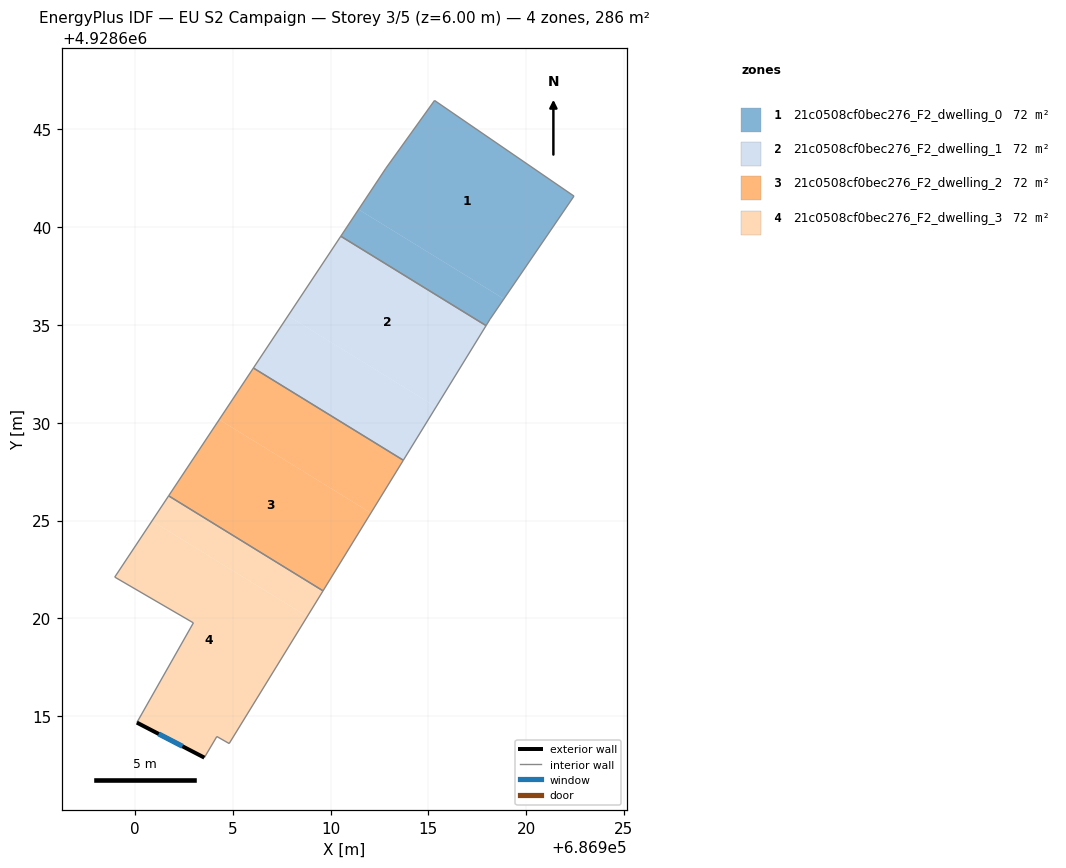
=== STOREY PLAN SPEC (per zone: floor XY polygon, exterior-wall plan segments, windows/doors) ===
zone 1: 21c0508cf0bec276_F2_dwelling_0  (71.6 m²)
  floor: (686922.45, 4928641.59) (686918.86, 4928636.33) (686911.43, 4928640.91) (686912.83, 4928643.01) (686915.32, 4928646.48)
  floor: (686918.86, 4928636.33) (686918.16, 4928635.30) (686917.95, 4928634.97) (686910.52, 4928639.54) (686911.43, 4928640.91)
  interior walls: 6
zone 2: 21c0508cf0bec276_F2_dwelling_1  (71.6 m²)
  floor: (686917.95, 4928634.97) (686915.40, 4928630.81) (686907.83, 4928635.47) (686910.52, 4928639.54)
  floor: (686915.40, 4928630.81) (686913.72, 4928628.08) (686906.06, 4928632.80) (686907.83, 4928635.47)
  interior walls: 4
zone 3: 21c0508cf0bec276_F2_dwelling_2  (71.6 m²)
  floor: (686913.72, 4928628.08) (686912.06, 4928625.39) (686904.31, 4928630.16) (686906.06, 4928632.80)
  floor: (686912.06, 4928625.39) (686909.61, 4928621.41) (686901.72, 4928626.26) (686904.31, 4928630.16)
  interior walls: 4
zone 4: 21c0508cf0bec276_F2_dwelling_3  (71.6 m²)
  floor: (686909.61, 4928621.41) (686908.81, 4928620.10) (686900.87, 4928624.98) (686901.72, 4928626.26)
  floor: (686908.81, 4928620.10) (686904.82, 4928613.60) (686904.19, 4928613.96) (686903.55, 4928612.88) (686900.10, 4928614.67) (686902.99, 4928619.77) (686898.97, 4928622.11) (686900.87, 4928624.98)
  exterior wall: (686900.10, 4928614.67) – (686903.55, 4928612.88)  [3.9 m]
    window: (686901.21, 4928614.09) – (686902.43, 4928613.46)  [1.4 m²]
  interior walls: 7

=== DERIVED (storey summary) ===
Building: EU S2 Campaign
Storey: 3 of 5  (floor level z = 6.00 m)
Storey gross floor area: 286.4 m²
Zones on this storey: 4
  - 21c0508cf0bec276_F2_dwelling_0: floor 71.6 m²
  - 21c0508cf0bec276_F2_dwelling_1: floor 71.6 m²
  - 21c0508cf0bec276_F2_dwelling_2: floor 71.6 m²
  - 21c0508cf0bec276_F2_dwelling_3: floor 71.6 m²; exterior wall 3.9 m (11.7 m²); 1 window(s) 1.4 m²; WWR 12.4%
Zone adjacency (shared interzone walls):
  - 21c0508cf0bec276_F2_dwelling_0 ↔ 21c0508cf0bec276_F2_dwelling_1
  - 21c0508cf0bec276_F2_dwelling_1 ↔ 21c0508cf0bec276_F2_dwelling_2
  - 21c0508cf0bec276_F2_dwelling_2 ↔ 21c0508cf0bec276_F2_dwelling_3